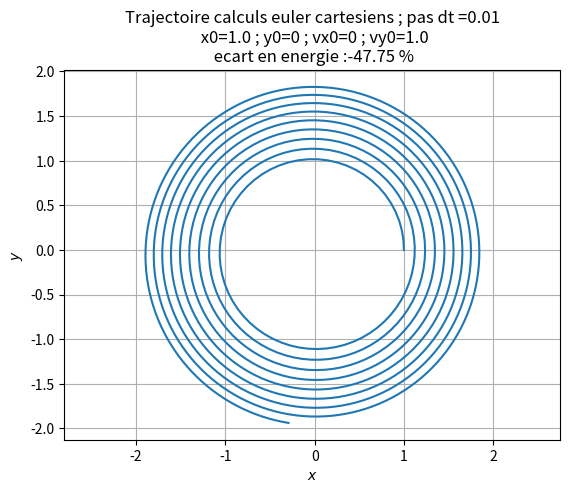
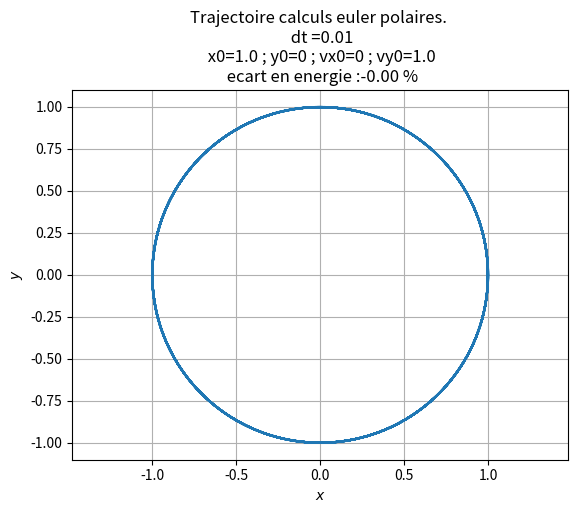
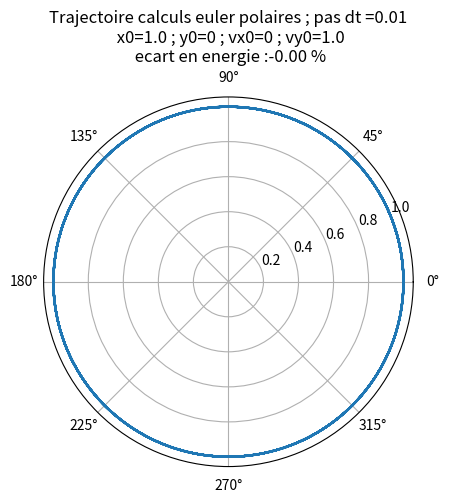
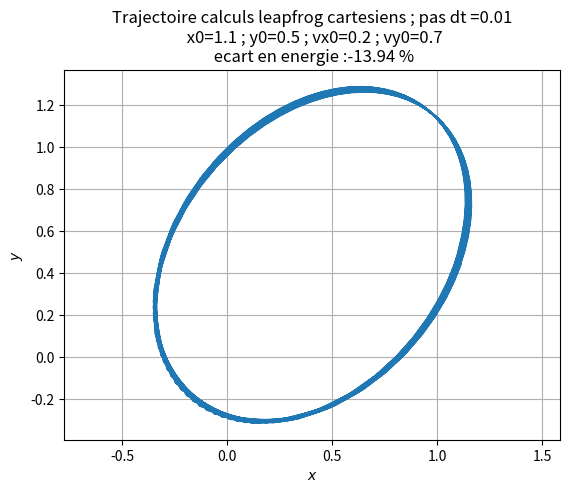
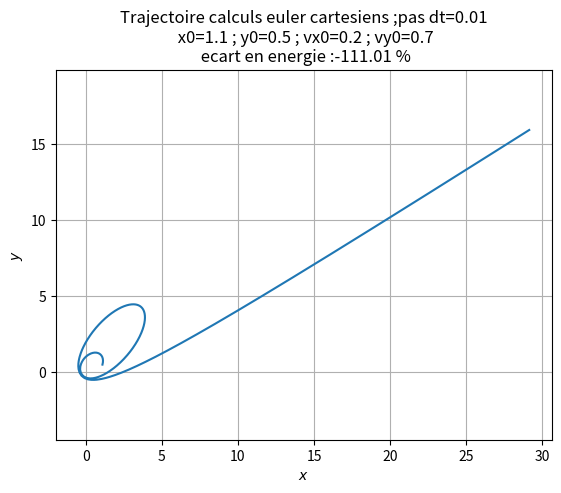
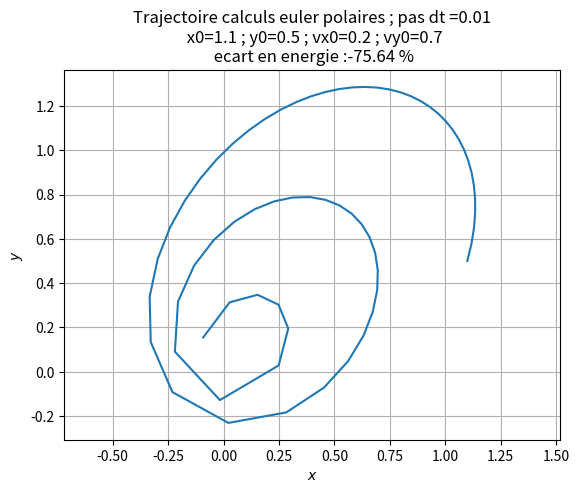
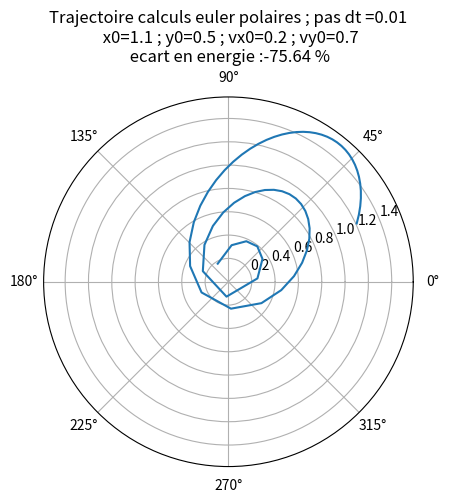

These figures' Python source, in order:
# -*- coding: utf-8 -*-
"""
Éditeur de Spyder

Ce script temporaire est sauvegardé ici :
/home/willie/.spyder2/.temp.py
"""

import matplotlib.pyplot as plt
import math as math

#==============================================================================
# I - Comparaison entre les coordonnees cartesiennes et polaires CI simples
#==============================================================================
#==============================================================================
# Conditions initiales et constantes
#==============================================================================

G            = 1.
M            = 1.
m            = 1.
x0           = 1.
#y0           = 0.
#vx0          = 0.
vy0          = 1.
dt           = 10**-2
tfinal       = 100.

#==============================================================================
# Euler cartesien CI simples (on suppose y0=0 et vx0=0)
#==============================================================================
def euler_cartesien(x0,vy0,dt,tfinal):
    xpoint=0
    ypoint=vy0
    x=x0
    y=0
    energie=0.5*m*(xpoint**2+ypoint**2)-G*M*m/math.sqrt(x**2+y**2)
    if energie<0:
        print("Trajectoire elliptique")
    elif energie>0:
        print("Trajectoire hyperbolique")
    else:
        print("Trajectoire parabolique")
    
    t=0
    techantillon=0 # initialisation du compteur echantillons
#    les_xpoint=[xpoint]
#    les_ypoint=[ypoint]
    les_x=[x]
    les_y=[y]
    les_t=[t]
    les_energies=[energie]
    
    while t+dt <= tfinal:
        # accelerations selon x et y au point (x ; y)
        ax           = - x*G*M*m/(math.sqrt(x**2+y**2))**3
        ay           = - y*G*M*m/(math.sqrt(x**2+y**2))**3
        # calculs des positions x+dx et y+dy grace aux vitesses au point (x ; y)
        x            = x + xpoint*dt
        y            = y + ypoint*dt
        # mises à jours des vitesses grace aux accelerations au point (x ; y)
        xpoint       = xpoint + ax*dt
        ypoint       = ypoint + ay*dt
        # incrementation des temps
        t            = t+dt
        techantillon = techantillon+dt #compteur pour ne prelever que 
                                       #des echantillons 
        
        if techantillon >= float(tfinal/1000): #on preleve tous les milliemes
            energie = 0.5*m*(xpoint**2+ypoint**2)-G*M*m/math.sqrt(x**2+y**2)
            les_x.append(x)
            les_y.append(y)
            les_energies.append(energie)
            les_t.append(t)
            techantillon=0
            
    return les_x, les_y, les_t, les_energies

les_x, les_y, les_t, les_energies=euler_cartesien(x0,vy0,dt,tfinal)
ecart = 100*((max(les_energies)-min(les_energies))/min(les_energies))
print("Pourcentage de fluctuation de l'energie simulee (euler cartesiens) :",\
'%.4f' % ecart)

fig1=plt.figure(num=1)
plt.plot(les_x,les_y)
plt.grid()
plt.axis('equal')
titre = 'Trajectoire calculs euler cartesiens ; pas dt ='\
+str(dt)+'\n x0='+str(x0)+' ; y0='+str(0)+' ; vx0='+str(0)\
+' ; vy0='+str(vy0)+'\n ecart en energie :'+'%.2f' % ecart+' %'
plt.title(titre)
plt.xlabel('$x$')
plt.ylabel('$y$')
#fig1.savefig('CartesienSimple.eps',dpi=fig1.dpi)
plt.show()
plt.close()

#==============================================================================
# Euler polaire CI simples (on suppose y0=0 et vx0=0)
#==============================================================================
def euler_polaire(x0,vy0,dt,tfinal):
    # initialisation de r, theta et des vitesses
    # correct uniquement pour y0=0 et vx0=0 et X0>=0
    r=float(x0)
    theta=0.    
    rpoint=0.
    thetapoint=float(vy0)/float(r)
    energie=0.5*m*(rpoint**2+(r*thetapoint)**2)-G*M*m/r
    t=0
    techantillon=0
    les_x=[x0]
    les_y=[0]
#    les_rpoint=[rpoint]
#    les_thetapoint=[thetapoint]
    les_r=[r]
    les_theta=[theta]
    les_t=[t]
    les_energies=[energie]
    
    while t+dt <= tfinal:
        if r < 10**-5: # parfois r converge tres vite vers zero
            break      # si r petit on sort pour eviter les divisions par zero
        ar           = - G*M*m/(r**2)+r*(thetapoint)**2
        atheta       = - 2*rpoint*thetapoint/r
        r            = r + rpoint*dt
        theta        = theta + thetapoint*dt        
        rpoint       = rpoint + ar*dt
        thetapoint   = thetapoint + atheta*dt
        t            = t+dt
        techantillon = techantillon+dt
        
        if techantillon>=float(tfinal/1000):
            energie      = 0.5*m*(rpoint**2+(r*thetapoint)**2)-G*M*m/r
            x            = r*math.cos(theta)
            y            = r*math.sin(theta)
            les_r.append(r)
            les_theta.append(theta)
            les_x.append(x)
            les_y.append(y)
            les_energies.append(energie)
            les_t.append(t)
            techantillon=0
            
    return les_x, les_y, les_t, les_energies, les_r, les_theta

les_x,les_y,les_t,les_energies,les_r, les_theta=euler_polaire(x0,vy0,dt,tfinal)
ecart = 100*((max(les_energies)-min(les_energies))/min(les_energies))
print("Pourcentage de fluctuation de l'energie simulee (euler polaires) :",\
 '%.4f' % ecart)

fig21=plt.figure(num=21)
plt.plot(les_x,les_y)
plt.grid()
plt.axis('equal')
titre = 'Trajectoire calculs euler polaires. \n dt ='\
+str(dt)+'\n x0='+str(x0)+' ; y0='+str(0)+' ; vx0='+str(0)\
+' ; vy0='+str(vy0)+'\n ecart en energie :'+'%.2f' % ecart+' %'
plt.title(titre)
plt.xlabel('$x$')
plt.ylabel('$y$')
#fig21.savefig('PolaireSimple1.eps',dpi=fig21.dpi)
plt.show()
plt.close()

fig22=plt.figure(num=22)
plt.polar(les_theta,les_r)
titre = 'Trajectoire calculs euler polaires ; pas dt ='\
+str(dt)+'\n x0='+str(x0)+' ; y0='+str(0)+' ; vx0='+str(0)\
+' ; vy0='+str(vy0)+'\n ecart en energie :'+'%.2f' % ecart+' %'
plt.title(titre)
#fig22.savefig('PolaireSimple2.eps',dpi=fig22.dpi)
plt.show()
plt.close()

#==============================================================================
# II - Comparaison entre methodes Euler et Leap-frog CI quelconques
#==============================================================================
#==============================================================================
# Conditions initiales et constantes
#==============================================================================

G            = 1.
M            = 1.
m            = 1.
x0           = 1.1
y0           = 0.5
vx0          = 0.2
vy0          = 0.7
dt           = 10**-2
tfinal       = 100.

#==============================================================================
# Leapfrog cartesien CI quelconques
#==============================================================================
def euler_leapfrog_CI_quelconques(position,vitesse,dt,tfinal):
    
    x,y=position # x0 et y0

    if x==0 and y==0:
            print("Ne pas prendre x et y initiaux tous deux nuls !" )
            return
    else:
    
        xpoint,ypoint=vitesse #vx0 et vy0

        energie=0.5*m*(xpoint**2+ypoint**2)-G*M*m/math.sqrt(x**2+y**2)
        
        if energie<0:
            print("trajectoire elliptique")
        elif energie>0:
            print("trajectoire hyperbolique")
        else:
            print("trajectoire parabolique")

        #Leap frog : initialisation particuliere de la vitesse avec un demi pas
        xpoint = xpoint - 0.5*x*G*M*m/(math.sqrt(x**2+y**2))**3*dt #vx1/2 = vx0 + 0.5*ax0*dt
        ypoint = ypoint - 0.5*y*G*M*m/(math.sqrt(x**2+y**2))**3*dt #vy1/2 = vy0 + 0.5*ay0*dt
            
        t=0 
        techantillon=0 #compteur pour ne prelever que des echantillons 
        
    # definition des listes pour stocker les echantillons
    #    les_xpoint=[xpoint]
    #    les_ypoint=[ypoint]
        les_x=[x]
        les_y=[y]
        les_t=[t]
        les_energies=[energie]
        
        while t+dt <= tfinal:
            x            = x + xpoint*dt #x_n+1 = x_n + vx_n+1/2 * dt
            y            = y + ypoint*dt #y_n+1 = y_n + vy_n+1/2 * dt

            #vx_n+3/2 = vx_n+1/2 + ax_n+1 * dt
            #vy_n+3/2 = vy_n+1/2 + ay_n+1 * dt        
            xpoint       = xpoint - x*G*M*m/(math.sqrt(x**2+y**2))**3*dt 
            ypoint       = ypoint - y*G*M*m/(math.sqrt(x**2+y**2))**3*dt 
            t            = t+dt 
            techantillon = techantillon+dt
            
            if techantillon >= float(tfinal/1000): # stockage de mille points
                energie      = 0.5*m*(xpoint**2+ypoint**2)-G*M*m/math.sqrt(x**2+y**2)
                les_x.append(x)
                les_y.append(y)
                les_energies.append(energie)
                les_t.append(t)
                techantillon=0
                
        return les_x, les_y, les_t, les_energies
    
les_x, les_y, les_t, les_energies=euler_leapfrog_CI_quelconques((x0,y0),(vx0,vy0),dt,tfinal)
ecart = 100*((max(les_energies)-min(les_energies))/min(les_energies))
print("Pourcentage de fluctuation de l'energie simulee (leapfrog cartesiens) :",\
 '%.4f' % ecart)

fig3=plt.figure(num=3)
plt.plot(les_x,les_y)
plt.grid()
plt.axis('equal')
titre = 'Trajectoire calculs leapfrog cartesiens ; pas dt ='\
+str(dt)+'\n x0='+str(x0)+' ; y0='+str(y0)+' ; vx0='+str(vx0)\
+' ; vy0='+str(vy0)+'\n ecart en energie :'+'%.2f' % ecart+' %'
plt.title(titre)
plt.xlabel('$x$')
plt.ylabel('$y$')
#fig3.savefig('LeapFrogComplexe.eps',dpi=fig3.dpi)
plt.show()
plt.close()

#==============================================================================
# Euler cartesien CI quelconques
#==============================================================================
def euler_cartesien_CI_quelconques(position,vitesse,dt,tfinal):
    
    x,y=position
    
    if x==0 and y==0:
            print("Ne pas prendre x et y initiaux tous deux nuls !")
            return    
        
    else:
    
        xpoint,ypoint=vitesse
        energie=0.5*m*(xpoint**2+ypoint**2)-G*M*m/math.sqrt(x**2+y**2)
        
        if energie<0:
            print("trajectoire elliptique")
        elif energie>0:
            print("trajectoire hyperbolique")
        else:
            print("trajectoire parabolique")
        
        t=0
        techantillon=0
    #    les_xpoint=[xpoint]
    #    les_ypoint=[ypoint]
        les_x=[x]
        les_y=[y]
        les_t=[t]
        les_energies=[energie]
        
        while t+dt <= tfinal:
            ax           = - x*G*M*m/(math.sqrt(x**2+y**2))**3
            ay           = - y*G*M*m/(math.sqrt(x**2+y**2))**3
            x            = x + xpoint*dt
            y            = y + ypoint*dt        
            xpoint       = xpoint + ax*dt
            ypoint       = ypoint + ay*dt
            t            = t+dt
            techantillon = techantillon+dt
            
            if techantillon >= float(tfinal/1000):
                energie      = 0.5*m*(xpoint**2+ypoint**2)-G*M*m/math.sqrt(x**2+y**2)
                les_x.append(x)
                les_y.append(y)
                les_energies.append(energie)
                les_t.append(t)
                techantillon=0
                
        return les_x, les_y, les_t, les_energies

les_x, les_y, les_t, les_energies=euler_cartesien_CI_quelconques((x0,y0),(vx0,vy0),dt,tfinal)
ecart = 100*((max(les_energies)-min(les_energies))/min(les_energies))
print("Pourcentage de fluctuation de l'energie simulee (euler cartesiens) :", '%.4f' % ecart)

fig5=plt.figure(num=5)
plt.plot(les_x,les_y)
plt.grid()
plt.axis('equal')
titre='Trajectoire calculs euler cartesiens ;pas dt='\
+str(dt)+'\n x0='+str(x0)+' ; y0='+str(y0)+' ; vx0='+str(vx0)\
+' ; vy0='+str(vy0)+'\n ecart en energie :'+'%.2f' % ecart+' %'
plt.title(titre)
plt.xlabel('$x$')
plt.ylabel('$y$')
#fig5.savefig('CartesienComplexe.eps',dpi=fig5.dpi)
plt.show()
plt.close()

#==============================================================================
# Euler polaire CI quelconques
#==============================================================================
def euler_polaire_CI_quelconques(position,vitesse,dt,tfinal):
    
    x,y=position

    if x!=0:
        if x >0:
            theta=math.atan(y/x)
        else:
            theta=math.pi+math.atan(y/x)
    else:
        if y > 0:
            theta=math.pi/2
        elif y <0:
            theta=-math.pi/2            
        else:
            print("Ne pas prendre x et y initiaux nuls !")
            return

    r=math.sqrt(x**2+y**2)
    xpoint,ypoint=vitesse
    rpoint=xpoint*x/math.sqrt(x**2+y**2)+ypoint*y/math.sqrt(x**2+y**2)
    thetapoint=1/r*(-xpoint*y/math.sqrt(x**2+y**2)+ypoint*x/math.sqrt(x**2+y**2))
    energie=0.5*m*(rpoint**2+(r*thetapoint)**2)-G*M*m/r

    if energie<0:
        print("trajectoire elliptique")
    elif energie>0:
        print("trajectoire hyperbolique")
    else:
        print("trajectoire parabolique")

    t=0
    techantillon=0
    les_x=[x]
    les_y=[y]
#    les_rpoint=[rpoint]
#    les_thetapoint=[thetapoint]
    les_r=[r]
    les_theta=[theta]
    les_t=[t]
    les_energies=[energie]
    
    while t+dt <= tfinal:
        if r < 10**-5: # parfois r converge tres vite vers zero
            break      # si r petit on sort pour eviter les divisions par zero
        ar           = - G*M*m/(r**2)+r*(thetapoint)**2
        atheta       = - 2*rpoint*thetapoint/r
        r            = r + rpoint*dt
        theta        = theta + thetapoint*dt       
        rpoint       = rpoint + ar*dt
        thetapoint   = thetapoint + atheta*dt
        t            = t+dt
        techantillon = techantillon+dt
        
        if techantillon>=float(tfinal/1000):
            energie      = 0.5*m*(rpoint**2+(r*thetapoint)**2)-G*M*m/r
            x            = r*math.cos(theta)
            y            = r*math.sin(theta)
            les_r.append(r)
            les_theta.append(theta)
            les_x.append(x)
            les_y.append(y)
            les_energies.append(energie)
            les_t.append(t)
            techantillon=0
            
    return les_x, les_y, les_t, les_energies, les_r, les_theta

les_x,les_y,les_t,les_energies,les_r,les_theta=euler_polaire_CI_quelconques((x0,y0),(vx0,vy0),dt,tfinal)
ecart = 100*((max(les_energies)-min(les_energies))/min(les_energies))
print("Pourcentage de fluctuation de l'energie simulee (euler polaires) :",\
 '%.4f' % ecart)

fig6=plt.figure(num=6)
plt.plot(les_x,les_y)
plt.grid()
plt.axis('equal')
titre='Trajectoire calculs euler polaires ; pas dt ='\
+str(dt)+'\n x0='+str(x0)+' ; y0='+str(y0)+' ; vx0='+str(vx0)\
+' ; vy0='+str(vy0)+'\n ecart en energie :'+'%.2f' % ecart+' %'
plt.title(titre)
plt.xlabel('$x$')
plt.ylabel('$y$')
#fig6.savefig('PolaireComplexe.eps',dpi=fig6.dpi)
plt.show()
plt.close()

fig7=plt.figure(num=7)
plt.polar(les_theta,les_r)
titre='Trajectoire calculs euler polaires ; pas dt ='\
+str(dt)+'\n x0='+str(x0)+' ; y0='+str(y0)+' ; vx0='+str(vx0)\
+' ; vy0='+str(vy0)+'\n ecart en energie :'+'%.2f' % ecart+' %'
plt.title(titre)
#fig7.savefig('PolaireComplexe2.eps',dpi=fig7.dpi)
plt.show()
plt.close()
